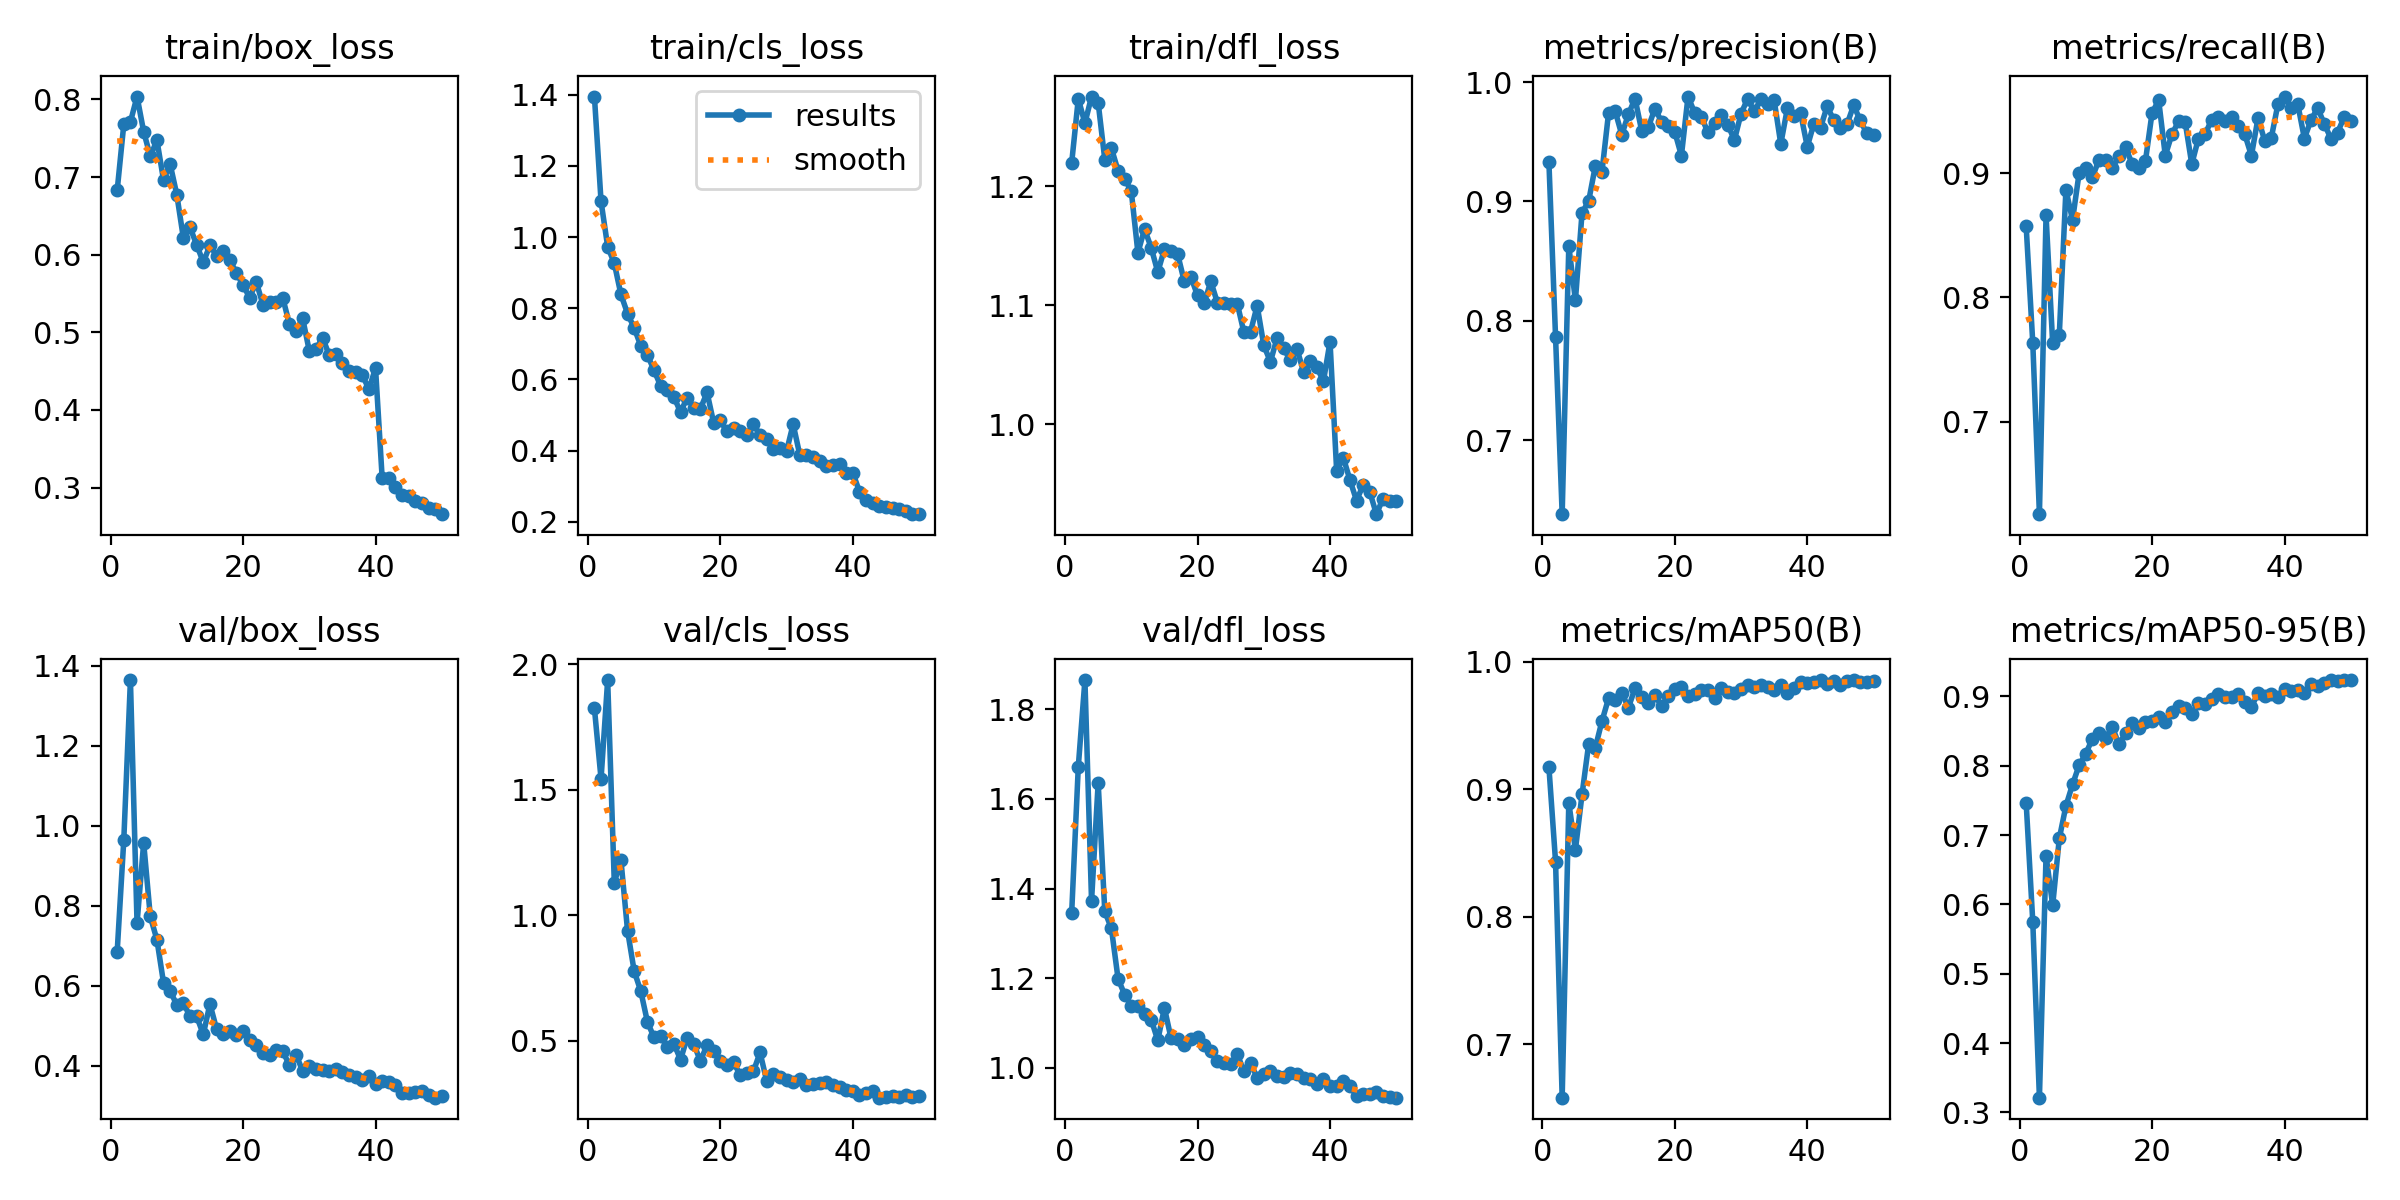

Source data for this figure (header and first rows):
epoch, time, train/box_loss, train/cls_loss, train/dfl_loss, metrics/precision(B), metrics/recall(B), metrics/mAP50(B), metrics/mAP50-95(B), val/box_loss, val/cls_loss, val/dfl_loss, lr/pg0, lr/pg1, lr/pg2
1, 9.376, 0.6828, 1.395, 1.22, 0.9327, 0.8572, 0.9174, 0.7464, 0.6852, 1.825, 1.345, 0.0006584, 0.0006584, 0.0006584
2, 18.04, 0.768, 1.1, 1.274, 0.7865, 0.7629, 0.8435, 0.5743, 0.965, 1.544, 1.672, 0.001299, 0.001299, 0.001299
3, 26.53, 0.7711, 0.9729, 1.253, 0.6379, 0.6254, 0.6582, 0.3212, 1.364, 1.938, 1.866, 0.001913, 0.001913, 0.001913
4, 35.03, 0.8038, 0.9262, 1.276, 0.8627, 0.866, 0.8896, 0.6702, 0.757, 1.13, 1.372, 0.001881, 0.001881, 0.001881
5, 43.34, 0.7585, 0.8387, 1.27, 0.8171, 0.7629, 0.8528, 0.5987, 0.9578, 1.221, 1.636, 0.001842, 0.001842, 0.001842
6, 51.67, 0.7267, 0.7849, 1.223, 0.8906, 0.7698, 0.8961, 0.6951, 0.7738, 0.9391, 1.349, 0.001802, 0.001802, 0.001802
7, 59.96, 0.7475, 0.7446, 1.232, 0.9003, 0.8866, 0.9357, 0.742, 0.7156, 0.7777, 1.311, 0.001762, 0.001762, 0.001762
8, 68.16, 0.6962, 0.6943, 1.213, 0.9296, 0.8623, 0.9326, 0.7731, 0.6075, 0.6975, 1.199, 0.001723, 0.001723, 0.001723
9, 77.18, 0.7165, 0.6687, 1.207, 0.9246, 0.9003, 0.9535, 0.8009, 0.5876, 0.5752, 1.163, 0.001683, 0.001683, 0.001683
10, 85.33, 0.6774, 0.6257, 1.196, 0.9741, 0.9038, 0.9714, 0.8175, 0.5527, 0.513, 1.138, 0.001644, 0.001644, 0.001644
11, 93.56, 0.6212, 0.5816, 1.144, 0.9758, 0.8969, 0.97, 0.8391, 0.5573, 0.5189, 1.138, 0.001604, 0.001604, 0.001604
12, 102.2, 0.6351, 0.5701, 1.164, 0.9559, 0.9106, 0.9758, 0.8476, 0.5237, 0.4742, 1.12, 0.001564, 0.001564, 0.001564
13, 110.3, 0.6129, 0.5505, 1.148, 0.9732, 0.9106, 0.9642, 0.8398, 0.5242, 0.488, 1.107, 0.001525, 0.001525, 0.001525
14, 118.4, 0.5902, 0.5082, 1.128, 0.9862, 0.9038, 0.9794, 0.8561, 0.4787, 0.4247, 1.061, 0.001485, 0.001485, 0.001485
15, 126.6, 0.6122, 0.5486, 1.147, 0.9594, 0.9141, 0.9724, 0.8308, 0.555, 0.512, 1.133, 0.001446, 0.001446, 0.001446
16, 134.9, 0.599, 0.5209, 1.145, 0.9622, 0.921, 0.9677, 0.8469, 0.4926, 0.4874, 1.066, 0.001406, 0.001406, 0.001406
17, 143.1, 0.605, 0.5171, 1.143, 0.9779, 0.9072, 0.9739, 0.8624, 0.4811, 0.4187, 1.065, 0.001366, 0.001366, 0.001366
18, 151.4, 0.5932, 0.5634, 1.12, 0.9669, 0.9039, 0.9655, 0.8541, 0.4878, 0.4832, 1.051, 0.001327, 0.001327, 0.001327
19, 159.7, 0.5766, 0.478, 1.124, 0.9636, 0.9096, 0.9732, 0.8626, 0.4772, 0.4607, 1.063, 0.001287, 0.001287, 0.001287
20, 168, 0.5608, 0.4845, 1.108, 0.9583, 0.9484, 0.9786, 0.8647, 0.4872, 0.4193, 1.068, 0.001248, 0.001248, 0.001248
21, 176.3, 0.5447, 0.4537, 1.102, 0.9384, 0.9588, 0.9802, 0.871, 0.4655, 0.4042, 1.051, 0.001208, 0.001208, 0.001208
22, 184.6, 0.5648, 0.4634, 1.12, 0.988, 0.9141, 0.9733, 0.8632, 0.4528, 0.4141, 1.038, 0.001168, 0.001168, 0.001168
23, 192.9, 0.5358, 0.4556, 1.102, 0.9742, 0.9313, 0.9745, 0.8771, 0.4319, 0.3635, 1.015, 0.001129, 0.001129, 0.001129
24, 201.2, 0.5388, 0.4437, 1.102, 0.971, 0.9416, 0.9779, 0.8862, 0.4278, 0.3706, 1.009, 0.001089, 0.001089, 0.001089
25, 209.6, 0.5393, 0.4746, 1.101, 0.958, 0.9411, 0.9779, 0.8834, 0.4395, 0.3775, 1.009, 0.00105, 0.00105, 0.00105
26, 217.8, 0.5442, 0.4433, 1.101, 0.9654, 0.9072, 0.9715, 0.875, 0.4364, 0.4534, 1.03, 0.00101, 0.00101, 0.00101
27, 226.1, 0.5107, 0.4318, 1.077, 0.9727, 0.9278, 0.9797, 0.891, 0.4022, 0.3401, 0.9914, 0.0009704, 0.0009704, 0.0009704
28, 234.4, 0.5012, 0.4052, 1.078, 0.9645, 0.9313, 0.9764, 0.8895, 0.4284, 0.3669, 1.01, 0.0009308, 0.0009308, 0.0009308
29, 242.7, 0.5181, 0.4079, 1.1, 0.9515, 0.9429, 0.9755, 0.8959, 0.3875, 0.3537, 0.9773, 0.0008912, 0.0008912, 0.0008912
30, 251, 0.4761, 0.3981, 1.066, 0.9737, 0.945, 0.9788, 0.904, 0.3997, 0.3451, 0.9854, 0.0008516, 0.0008516, 0.0008516
31, 259.3, 0.478, 0.474, 1.052, 0.9861, 0.9416, 0.9819, 0.8986, 0.3932, 0.3373, 0.9916, 0.000812, 0.000812, 0.000812
32, 267.6, 0.4933, 0.3879, 1.072, 0.9756, 0.945, 0.9802, 0.8988, 0.3901, 0.347, 0.9802, 0.0007724, 0.0007724, 0.0007724
33, 275.9, 0.4707, 0.3873, 1.064, 0.9857, 0.9381, 0.9817, 0.9031, 0.3881, 0.324, 0.978, 0.0007328, 0.0007328, 0.0007328
34, 284.2, 0.4721, 0.3818, 1.053, 0.9814, 0.9313, 0.9803, 0.8919, 0.3923, 0.3265, 0.9882, 0.0006932, 0.0006932, 0.0006932
35, 292.5, 0.4599, 0.3715, 1.063, 0.9849, 0.9141, 0.9778, 0.8853, 0.3853, 0.3296, 0.9849, 0.0006536, 0.0006536, 0.0006536
36, 300.8, 0.4505, 0.356, 1.044, 0.9482, 0.9443, 0.9822, 0.9043, 0.378, 0.3356, 0.9771, 0.000614, 0.000614, 0.000614
37, 309.1, 0.449, 0.3583, 1.053, 0.9782, 0.9262, 0.9753, 0.9008, 0.3731, 0.3216, 0.974, 0.0005744, 0.0005744, 0.0005744
38, 317.4, 0.4449, 0.3614, 1.048, 0.9712, 0.9283, 0.9795, 0.9033, 0.3639, 0.3138, 0.963, 0.0005348, 0.0005348, 0.0005348
39, 325.5, 0.4269, 0.3374, 1.036, 0.9739, 0.9553, 0.9843, 0.8986, 0.3755, 0.3028, 0.9741, 0.0004952, 0.0004952, 0.0004952
40, 333.8, 0.4539, 0.3383, 1.069, 0.9459, 0.9616, 0.9832, 0.9102, 0.3553, 0.2983, 0.9584, 0.0004556, 0.0004556, 0.0004556
41, 366.7, 0.3127, 0.2848, 0.9607, 0.9652, 0.9527, 0.9844, 0.9085, 0.3622, 0.2855, 0.9599, 0.000416, 0.000416, 0.000416
42, 374.9, 0.3125, 0.2613, 0.9718, 0.9619, 0.9555, 0.9856, 0.909, 0.361, 0.2897, 0.9698, 0.0003764, 0.0003764, 0.0003764
43, 383, 0.3005, 0.252, 0.953, 0.9797, 0.9278, 0.9831, 0.9046, 0.3534, 0.2979, 0.9594, 0.0003368, 0.0003368, 0.0003368
44, 391.2, 0.291, 0.2436, 0.9356, 0.9682, 0.9428, 0.9849, 0.9178, 0.3325, 0.273, 0.937, 0.0002972, 0.0002972, 0.0002972
45, 399.5, 0.2893, 0.2412, 0.9486, 0.9618, 0.9523, 0.9816, 0.9156, 0.3319, 0.2768, 0.9422, 0.0002576, 0.0002576, 0.0002576
46, 407.7, 0.2821, 0.2384, 0.9429, 0.9647, 0.9396, 0.9851, 0.9195, 0.3353, 0.2793, 0.9408, 0.000218, 0.000218, 0.000218
47, 415.8, 0.2806, 0.2351, 0.9241, 0.9806, 0.9278, 0.9858, 0.9233, 0.3371, 0.2762, 0.9463, 0.0001784, 0.0001784, 0.0001784
48, 424, 0.2741, 0.2291, 0.9373, 0.9679, 0.9326, 0.9845, 0.9218, 0.3263, 0.2818, 0.9369, 0.0001388, 0.0001388, 0.0001388
49, 432, 0.2725, 0.2229, 0.9354, 0.957, 0.945, 0.9846, 0.9236, 0.3208, 0.2761, 0.9338, 9.92e-05, 9.92e-05, 9.92e-05
50, 440.2, 0.2657, 0.2213, 0.9354, 0.9561, 0.9416, 0.9853, 0.9237, 0.3244, 0.2802, 0.9328, 5.96e-05, 5.96e-05, 5.96e-05
